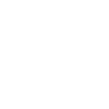
t = 0.00 s
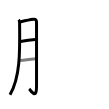
t = 3.50 s
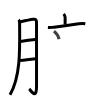
t = 6.75 s
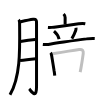
t = 10.25 s
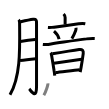
t = 13.50 s
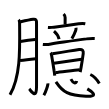
t = 17.00 s

The animated SVG that drew these frames (rendered in a browser with its animation timeline set to each time). Animation: 17 SMIL elements (animate=17); one cycle of 17.00 s.

<svg width="109px" height="109px" viewBox="0 0 px 109px" xmlns="http://www.w3.org/2000/svg" xmlns:xlink="http://www.w3.org/1999/xlink" xml:space="preserve" version="1.1"  baseProfile="full">
<path d="M18.59,19.79c0.81,0.81,0.99,1.94,1,2.92c0.28,26.17,1.16,53.54-9.59,72.13" style="fill:none;stroke:black;stroke-width:3;opacity:0">
  <animate attributeType="CSS" attributeName="opacity" from="0" to="1" begin="0s" dur="1s" repeatCount="Indefinite" fill="freeze" />
</path>
<path d="M20.34,21.91c5.66-1.29,8.91-2.04,12.85-2.56c2.66-0.36,3.34,0.65,3.34,2.77c0,3.36,0,45.59,0,64.67c0,13.12-5.64,3.7-7.35,2.12" style="fill:none;stroke:black;stroke-width:3;opacity:0">
  <animate attributeType="CSS" attributeName="opacity" from="0" to="1" begin="1s" dur="1s" repeatCount="Indefinite" fill="freeze" />
</path>
<path d="M20.34,41.57c5.78-1.07,9.37-1.62,14.91-2.07" style="fill:none;stroke:black;stroke-width:3;opacity:0">
  <animate attributeType="CSS" attributeName="opacity" from="0" to="1" begin="2s" dur="1s" repeatCount="Indefinite" fill="freeze" />
</path>
<path d="M20.04,60.51c5.21-0.64,9.96-1.14,16.03-1.77" style="fill:none;stroke:black;stroke-width:3;opacity:0">
  <animate attributeType="CSS" attributeName="opacity" from="0" to="1" begin="3s" dur="1s" repeatCount="Indefinite" fill="freeze" />
</path>
<path d="M63.6,13.95c1.04,1.04,1.53,2.43,1.53,3.49c0,3.81-0.01,3.92-0.01,7.18" style="fill:none;stroke:black;stroke-width:3;opacity:0">
  <animate attributeType="CSS" attributeName="opacity" from="0" to="1" begin="4s" dur="1s" repeatCount="Indefinite" fill="freeze" />
</path>
<path d="M47.92,27.48c2.05,0.16,4.08,0.05,6.1-0.33c6.72-0.86,17.73-2.52,24.73-3.42c2.22-0.29,4.33-0.46,6.54-0.04" style="fill:none;stroke:black;stroke-width:3;opacity:0">
  <animate attributeType="CSS" attributeName="opacity" from="0" to="1" begin="5s" dur="1s" repeatCount="Indefinite" fill="freeze" />
</path>
<path d="M54,31.12c3.32,2.91,4.64,5.84,5.12,8" style="fill:none;stroke:black;stroke-width:3;opacity:0">
  <animate attributeType="CSS" attributeName="opacity" from="0" to="1" begin="6s" dur="1s" repeatCount="Indefinite" fill="freeze" />
</path>
<path d="M76,27.75c0.17,1.15,0,1.88-0.31,2.76c-1.14,3.27-2.72,6.31-3.82,8.11" style="fill:none;stroke:black;stroke-width:3;opacity:0">
  <animate attributeType="CSS" attributeName="opacity" from="0" to="1" begin="7s" dur="1s" repeatCount="Indefinite" fill="freeze" />
</path>
<path d="M42.84,44.43c2.75,0.3,5.47,0.15,8.17-0.43c12.53-1.8,24.01-3.84,35.5-5.12c2.73-0.38,5.46-0.52,8.22-0.4" style="fill:none;stroke:black;stroke-width:3;opacity:0">
  <animate attributeType="CSS" attributeName="opacity" from="0" to="1" begin="8s" dur="1s" repeatCount="Indefinite" fill="freeze" />
</path>
<path d="M50.55,52.76c0.72,0.72,1.01,2.31,1.12,2.97c0.49,2.98,1.7,10.43,2.39,14.78c0.32,1.72,0.55,3.45,0.68,5.19" style="fill:none;stroke:black;stroke-width:3;opacity:0">
  <animate attributeType="CSS" attributeName="opacity" from="0" to="1" begin="9s" dur="1s" repeatCount="Indefinite" fill="freeze" />
</path>
<path d="M52.34,53.85c2.31-0.4,22.91-3.85,26.83-4.4c3.17-0.44,4.45,1.28,4.05,4.18c-0.46,3.38-1.23,8.78-2.1,13.64c-0.3,1.71-0.62,3.34-0.94,4.8" style="fill:none;stroke:black;stroke-width:3;opacity:0">
  <animate attributeType="CSS" attributeName="opacity" from="0" to="1" begin="10s" dur="1s" repeatCount="Indefinite" fill="freeze" />
</path>
<path d="M53.98,63.19c3.12-0.44,24.17-3.51,27.7-4" style="fill:none;stroke:black;stroke-width:3;opacity:0">
  <animate attributeType="CSS" attributeName="opacity" from="0" to="1" begin="11s" dur="1s" repeatCount="Indefinite" fill="freeze" />
</path>
<path d="M55.75,72.58c4.61-0.65,17.91-2.11,23.87-2.94" style="fill:none;stroke:black;stroke-width:3;opacity:0">
  <animate attributeType="CSS" attributeName="opacity" from="0" to="1" begin="12s" dur="1s" repeatCount="Indefinite" fill="freeze" />
</path>
<path d="M47.91,83.34c0.23,1.59-2.24,8.99-4.06,11.88" style="fill:none;stroke:black;stroke-width:3;opacity:0">
  <animate attributeType="CSS" attributeName="opacity" from="0" to="1" begin="13s" dur="1s" repeatCount="Indefinite" fill="freeze" />
</path>
<path d="M55.92,81.81c7.08,10.44,12.6,13.7,30.06,14.46c10.29,0.45,9.52-2.52,1.31-7.39" style="fill:none;stroke:black;stroke-width:3;opacity:0">
  <animate attributeType="CSS" attributeName="opacity" from="0" to="1" begin="14s" dur="1s" repeatCount="Indefinite" fill="freeze" />
</path>
<path d="M70.88,79.13c2.37,4.37,5.11,4.84,5.79,1.85" style="fill:none;stroke:black;stroke-width:3;opacity:0">
  <animate attributeType="CSS" attributeName="opacity" from="0" to="1" begin="15s" dur="1s" repeatCount="Indefinite" fill="freeze" />
</path>
<path d="M90.31,74.5c3.51,1.61,6.01,3.93,9.02,8.91" style="fill:none;stroke:black;stroke-width:3;opacity:0">
  <animate attributeType="CSS" attributeName="opacity" from="0" to="1" begin="16s" dur="1s" repeatCount="Indefinite" fill="freeze" />
</path>
</svg>
